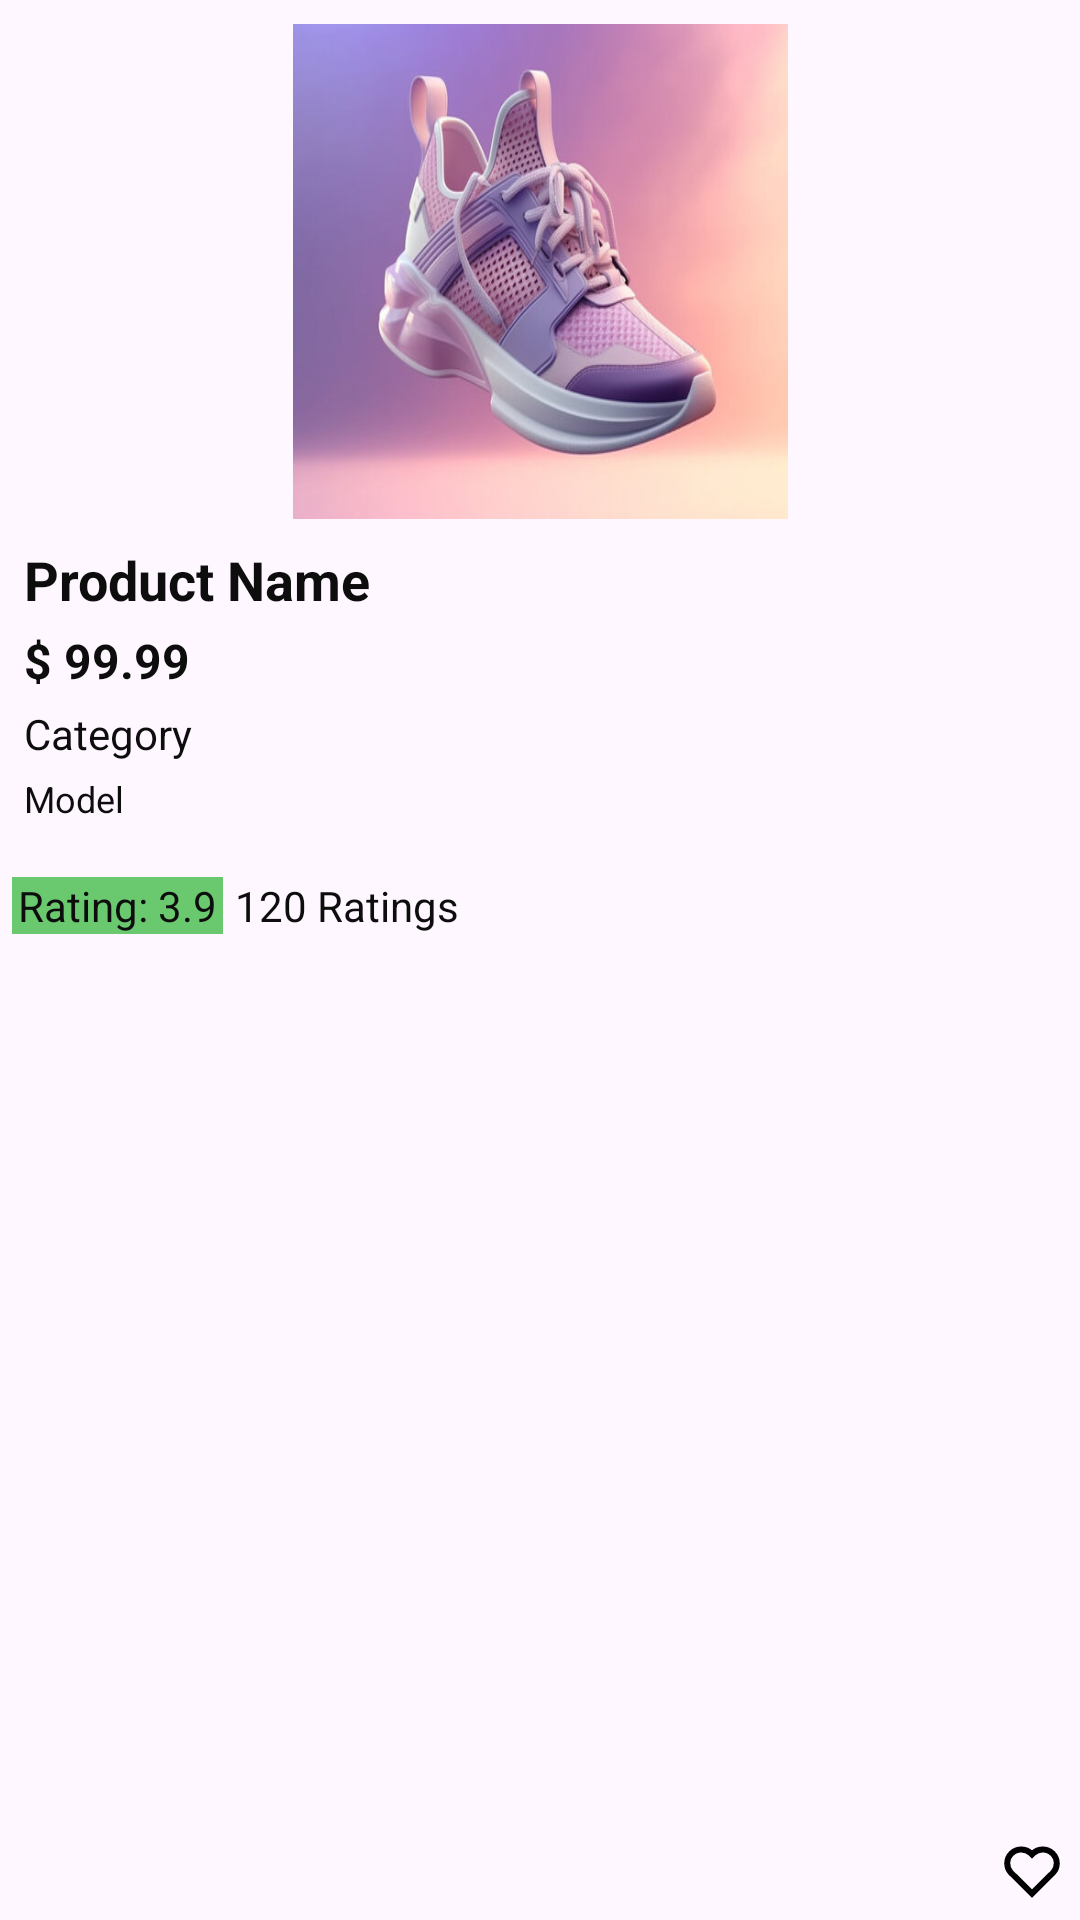

Android layout source for this screen:
<!-- AndroidManifest.xml: application theme Theme.E_Com -->
<!-- res/layout/main_card_view.xml -->
<?xml version="1.0" encoding="utf-8"?>
<androidx.constraintlayout.widget.ConstraintLayout xmlns:android="http://schemas.android.com/apk/res/android"
    xmlns:app="http://schemas.android.com/apk/res-auto"
    xmlns:tools="http://schemas.android.com/tools"
    android:layout_width="match_parent"
    android:layout_height="wrap_content"
    android:layout_margin="8dp">

    <ImageView
        android:id="@+id/imageMain"
        android:layout_width="165dp"
        android:layout_height="165dp"
        android:layout_marginStart="16dp"
        android:layout_marginTop="8dp"
        android:layout_marginEnd="16dp"
        android:scaleType="fitXY"
        android:src="@drawable/img"
        app:layout_constraintEnd_toEndOf="parent"
        app:layout_constraintStart_toStartOf="parent"
        app:layout_constraintTop_toTopOf="parent" />

    <TextView
        android:id="@+id/nameMain"
        android:layout_width="0dp"
        android:layout_height="wrap_content"
        android:layout_marginTop="8dp"
        android:maxLines="2"
        android:paddingStart="8dp"
        android:text="Product Name"
        android:textColor="@color/offBlack"
        android:textSize="18sp"
        android:textStyle="bold"
        app:layout_constraintEnd_toEndOf="parent"
        app:layout_constraintStart_toStartOf="parent"
        app:layout_constraintTop_toBottomOf="@+id/imageMain" />

    <TextView
        android:id="@+id/priceMain"
        android:layout_width="0dp"
        android:layout_height="wrap_content"
        android:layout_marginTop="4dp"
        android:paddingStart="8dp"
        android:text="$ 99.99"
        android:textColor="@color/offBlack"
        android:textSize="16sp"
        android:textStyle="bold"
        app:layout_constraintEnd_toEndOf="parent"
        app:layout_constraintStart_toStartOf="parent"
        app:layout_constraintTop_toBottomOf="@+id/nameMain" />

    <TextView
        android:id="@+id/categoryMain"
        android:layout_width="0dp"
        android:layout_height="wrap_content"
        android:layout_marginTop="4dp"
        android:paddingStart="8dp"
        android:text="Category"
        android:textColor="@color/offBlack"
        android:textSize="14sp"
        app:layout_constraintEnd_toEndOf="parent"
        app:layout_constraintStart_toStartOf="parent"
        app:layout_constraintTop_toBottomOf="@+id/priceMain" />

    <TextView
        android:id="@+id/modalMain"
        android:layout_width="0dp"
        android:layout_height="wrap_content"
        android:layout_marginTop="4dp"
        android:maxLines="2"
        android:minLines="2"
        android:paddingStart="8dp"
        android:text="Model"
        android:textColor="@color/offBlack"
        android:textSize="12sp"
        app:layout_constraintEnd_toEndOf="parent"
        app:layout_constraintStart_toStartOf="parent"
        app:layout_constraintTop_toBottomOf="@+id/categoryMain" />

    <LinearLayout
        android:id="@+id/linearLayout"
        android:layout_width="wrap_content"
        android:layout_height="wrap_content"
        android:layout_marginStart="4dp"
        android:layout_marginTop="4dp"
        android:orientation="horizontal"
        app:layout_constraintStart_toStartOf="parent"
        app:layout_constraintTop_toBottomOf="@+id/modalMain">

        <TextView
            android:id="@+id/ratingMain"
            android:layout_width="wrap_content"
            android:layout_height="wrap_content"
            android:background="@color/green"
            android:paddingStart="2dp"
            android:paddingEnd="2dp"
            android:text="Rating: 3.9"
            android:textColor="@color/offBlack"
            android:textSize="14sp" />

        <TextView
            android:id="@+id/ratingCountMain"
            android:layout_width="wrap_content"
            android:layout_height="wrap_content"
            android:layout_marginStart="4dp"
            android:text="120 Ratings"
            android:textColor="@color/offBlack"
            android:textSize="14sp" />
    </LinearLayout>

    <ImageView
        android:id="@+id/likeMain"
        android:layout_width="wrap_content"
        android:layout_height="wrap_content"
        android:padding="4dp"
        android:src="@drawable/favorite_icon"
        app:layout_constraintBottom_toBottomOf="parent"
        app:layout_constraintEnd_toEndOf="parent" />

</androidx.constraintlayout.widget.ConstraintLayout>
<!-- resources referenced by this layout -->
<resources>
  <color name="green">#6AC86E</color>
  <color name="offBlack">#0d0d0d</color>
  <!-- drawable favorite_icon (drawable) -->
  <vector xmlns:android="http://schemas.android.com/apk/res/android"
      android:width="24dp"
      android:height="24dp"
      android:viewportWidth="24"
      android:viewportHeight="24">
    <path
        android:pathData="M11.993,5.097C11.039,4.259 9.783,3.75 8.408,3.75C5.421,3.75 3,6.15 3,9.11C3,10.473 3.506,11.724 4.352,12.67L12,20.25L19.422,12.894L19.641,12.663C20.487,11.717 21,10.473 21,9.11C21,6.15 18.579,3.75 15.592,3.75C14.217,3.75 12.961,4.259 12.007,5.097L12,5.09L11.993,5.097ZM12,7.099L12.055,7.148L12.908,6.302L12.997,6.224C13.687,5.618 14.593,5.25 15.592,5.25C17.763,5.25 19.5,6.991 19.5,9.11C19.5,10.081 19.139,10.967 18.536,11.648L18.349,11.845L12,18.138L5.443,11.639C4.854,10.966 4.5,10.081 4.5,9.11C4.5,6.991 6.237,5.25 8.408,5.25C9.407,5.25 10.313,5.618 11.003,6.224L11.092,6.302L11.945,7.148L12,7.099Z"
        android:fillColor="@color/black"
        android:strokeWidth="0.5"
        android:strokeColor="@color/black"
        android:fillType="evenOdd"/>
  </vector>
  <!-- drawable img: png bitmap (drawable, 224096 bytes) -->
  <style name="Theme.E_Com" parent="Base.Theme.E_Com" />
  <color name="black">#FF000000</color>
  <style name="Base.Theme.E_Com" parent="Theme.Material3.DayNight.NoActionBar">
          
          
      </style>
</resources>
